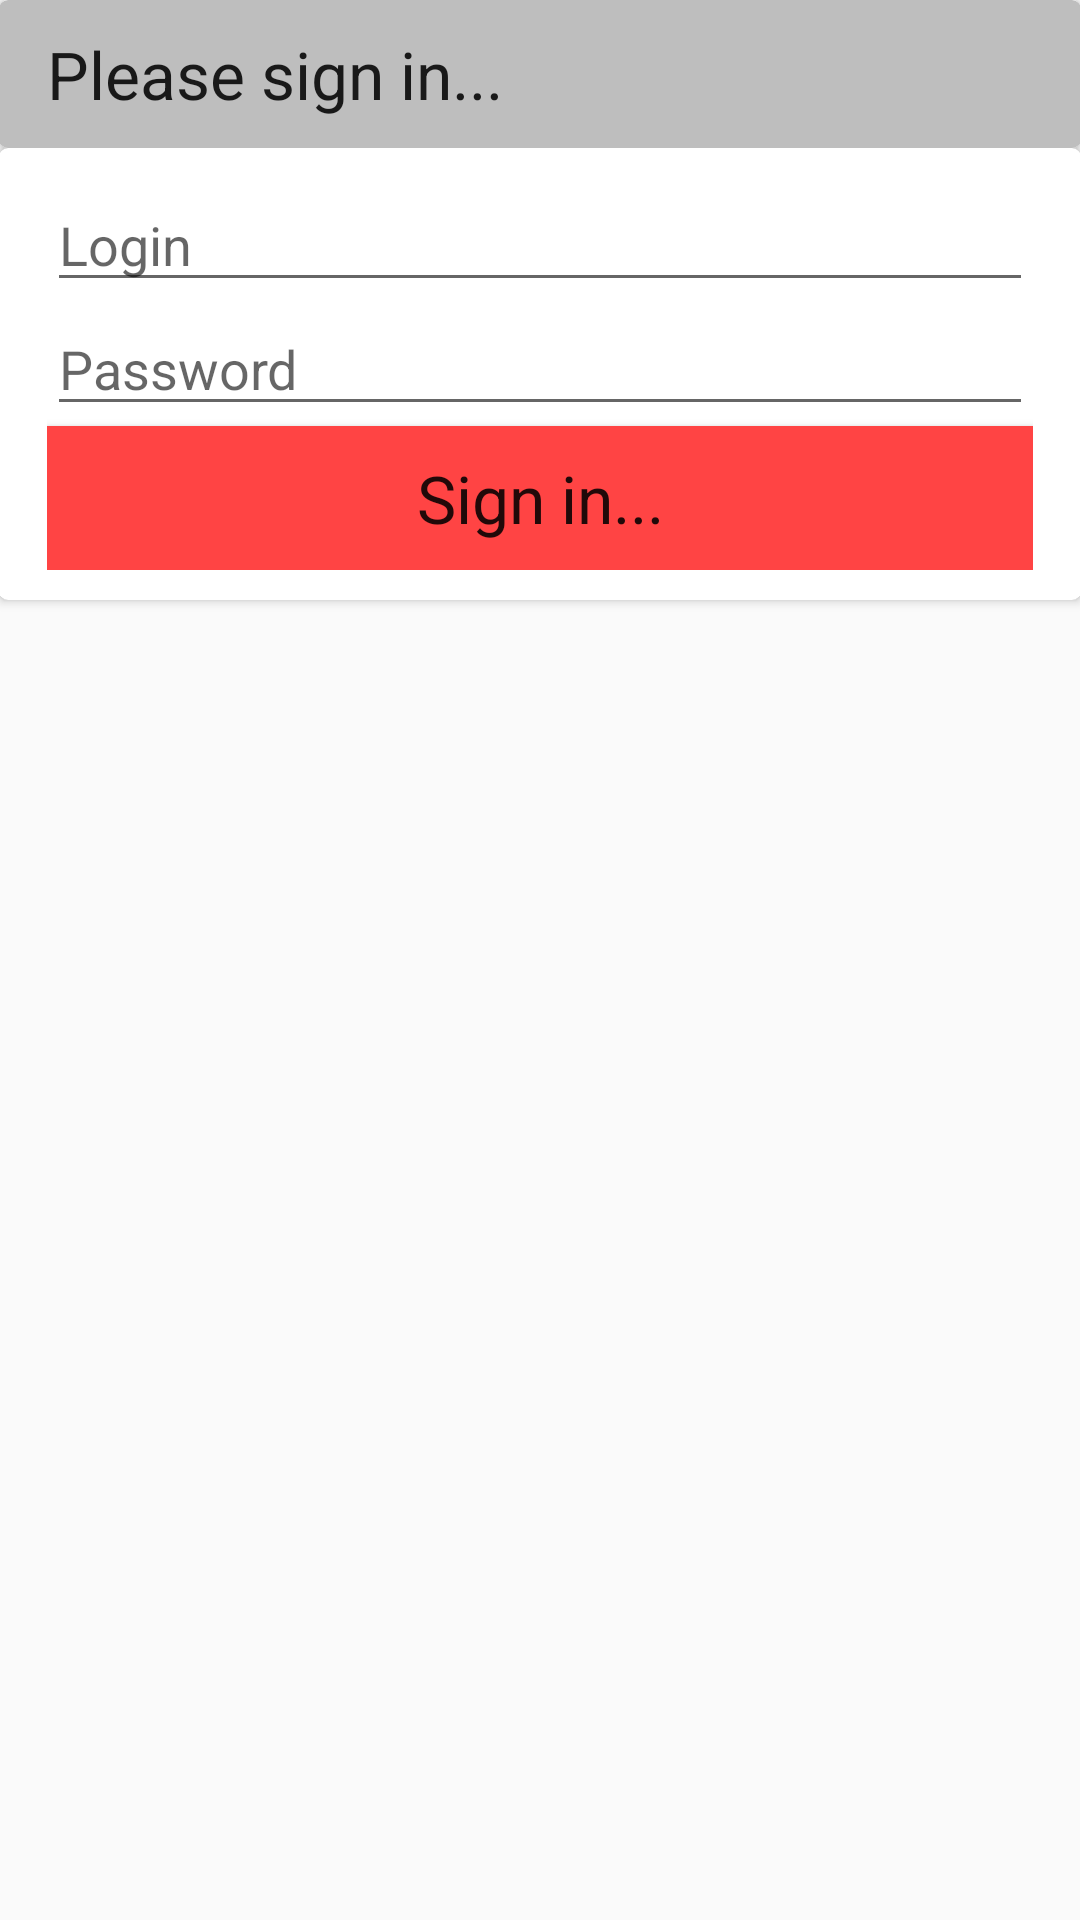

Write the Android layout XML for this screen, with the resource values it uses.
<!-- AndroidManifest.xml: application theme MyMaterialTheme -->
<!-- res/layout/fragment_main.xml -->
<RelativeLayout xmlns:android="http://schemas.android.com/apk/res/android"
    xmlns:tools="http://schemas.android.com/tools" xmlns:card_view="http://schemas.android.com/apk/res-auto"
    android:layout_width="match_parent"
    android:layout_height="match_parent"
    android:paddingLeft="@dimen/activity_horizontal_margin"
    android:paddingRight="@dimen/activity_horizontal_margin"
    android:paddingTop="@dimen/activity_vertical_margin"
    android:paddingBottom="@dimen/activity_vertical_margin"
    tools:context=".MainActivityFragment">
    <LinearLayout xmlns:android="http://schemas.android.com/apk/res/android"
        android:layout_width="match_parent"
        android:layout_height="match_parent"
        android:orientation="vertical">
        <android.support.v7.widget.CardView
            xmlns:card_view="http://schemas.android.com/apk/res-auto"
            android:id="@+id/card_view2"
            android:layout_width="fill_parent"
            android:layout_height="wrap_content"
            android:layout_gravity="center"
            card_view:cardCornerRadius="3dp"
            card_view:cardBackgroundColor="@android:color/secondary_text_dark">
            <LinearLayout xmlns:android="http://schemas.android.com/apk/res/android"
                android:layout_width="match_parent"
                android:layout_height="match_parent"
                android:paddingLeft="16dp"
                android:paddingRight="16dp"
                android:paddingBottom="10dp"
                android:paddingTop="10dp"
                android:orientation="vertical" >
                <TextView
                    android:text="Please sign in..."
                    android:textAppearance="?android:textAppearanceLarge"
                    android:layout_width="fill_parent"
                    android:layout_height="wrap_content" />
            </LinearLayout>
        </android.support.v7.widget.CardView>
        <android.support.v7.widget.CardView
            xmlns:card_view="http://schemas.android.com/apk/res-auto"
            android:id="@+id/card_view"
            android:layout_width="fill_parent"
            android:layout_height="wrap_content"
            android:layout_gravity="center"
            card_view:cardCornerRadius="3dp">
            <LinearLayout xmlns:android="http://schemas.android.com/apk/res/android"
                android:layout_width="match_parent"
                android:layout_height="match_parent"
                android:paddingLeft="16dp"
                android:paddingRight="16dp"
                android:paddingBottom="10dp"
                android:paddingTop="10dp"
                android:orientation="vertical" >
                <EditText
                    android:layout_width="match_parent"
                    android:layout_height="wrap_content"
                    android:hint="@string/login" />
                <EditText
                    android:layout_width="match_parent"
                    android:layout_height="wrap_content"
                    android:inputType="textPassword"
                    android:hint="@string/password" />
                <Button
                    android:id="@+id/login_btn"
                    android:layout_width="fill_parent"
                    android:layout_height="wrap_content"
                    android:layout_gravity="right"
                    android:text="@string/signin"
                    android:textAppearance="?android:textAppearanceLarge"
                    android:background="@android:color/holo_red_light"
                    android:layout_alignParentBottom="true"/>
            </LinearLayout>
        </android.support.v7.widget.CardView>
    </LinearLayout>
</RelativeLayout>
<!-- resources referenced by this layout -->
<resources>
  <string name="login">Login</string>
  <string name="password">Password</string>
  <string name="signin">Sign in...</string>
  <style name="MyMaterialTheme" parent="MyMaterialTheme.Base">
  
      </style>
  <style name="MyMaterialTheme.Base" parent="Theme.AppCompat.Light.DarkActionBar">
          <item name="android:windowNoTitle">true</item>
          <item name="windowActionBar">false</item>
          <item name="colorPrimary">@color/colorPrimary</item>
          <item name="colorPrimaryDark">@color/colorPrimaryDark</item>
          <item name="colorAccent">@color/colorAccent</item>
          <item name="android:colorButtonNormal">#2196f3</item>
      </style>
  <!-- not gathered from this repository: default colours our renderer supplied (Android Studio template values) -->
  <color name="colorPrimary">#FF6200EE</color>
  <color name="colorPrimaryDark">#FF3700B3</color>
  <color name="colorAccent">#FF03DAC5</color>
</resources>
